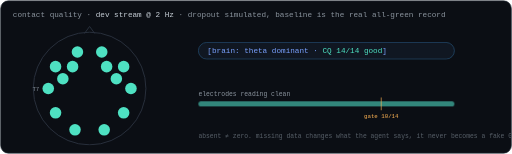
t = 0.00 s
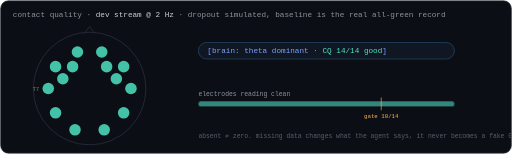
t = 1.96 s
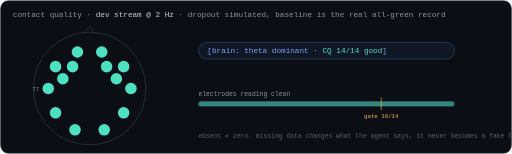
t = 2.94 s
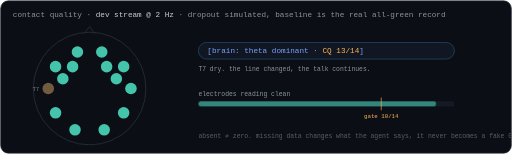
t = 5.04 s
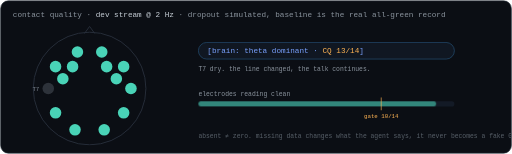
t = 6.58 s
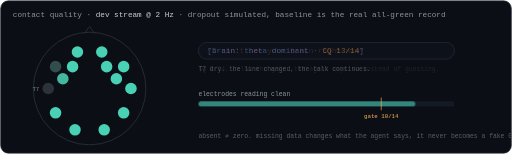
t = 8.33 s

The animated SVG that drew these frames (rendered in a browser with its animation timeline set to each time). Animation: 11 CSS @keyframes rules; frames cover the first 8.33 s, repeats indefinitely.

<svg xmlns="http://www.w3.org/2000/svg" viewBox="0 0 800 240" width="800" height="240" font-family="ui-monospace,SFMono-Regular,Menlo,monospace" role="img" aria-labelledby="t d">
<title id="t">Absent is not zero: contact quality gates everything</title>
<desc id="d">A 14 electrode head map fed by the dev stream at 2 Hz. All 14 read clean and the ambient line says CQ 14 of 14. T7 dries (a simulated dropout, the recorded baseline is all green): the line changes to CQ 13 of 14 and the agent keeps talking. Five more dry, 8 of 14 crosses below the 10 of 14 gate, and the line is replaced by the refusal: I can't see your brain right now. Missing data changes what the agent says. It never becomes a fake zero. With reduced motion, three small heads show the three states side by side.</desc>
<style>
  @media (prefers-reduced-motion: no-preference){
    .aT7{animation:t7f 14s linear infinite}
    .aF7{animation:d1 14s linear infinite} .aFC5{animation:d2 14s linear infinite}
    .aP7{animation:d3 14s linear infinite} .aT8{animation:d4 14s linear infinite}
    .aO1{animation:d5 14s linear infinite}
    .cA{animation:kA 14s linear infinite} .cB{animation:kB 14s linear infinite} .cC{animation:kC 14s linear infinite}
    .bar{animation:kbar 14s linear infinite;transform-box:fill-box;transform-origin:left center}
    .orbs{animation:pulse 3s ease-in-out infinite}
  }
  @media (prefers-reduced-motion: reduce){
    .anim-scene{display:none !important}
    .rm-only{display:inline !important}
  }
  @keyframes pulse{0%,100%{opacity:1}50%{opacity:.82}}
  @keyframes t7f{0%,28%{fill:#4ee1c2}33%{fill:#ffb454}38%,100%{fill:#30363d}}
  @keyframes d1{0%,57%{fill:#4ee1c2}60%,100%{fill:#30363d}}
  @keyframes d2{0%,59%{fill:#4ee1c2}62%,100%{fill:#30363d}}
  @keyframes d3{0%,61%{fill:#4ee1c2}64%,100%{fill:#30363d}}
  @keyframes d4{0%,63%{fill:#4ee1c2}66%,100%{fill:#30363d}}
  @keyframes d5{0%,65%{fill:#4ee1c2}68%,100%{fill:#30363d}}
  @keyframes kA{0%,30%{opacity:1}33%,100%{opacity:0}}
  @keyframes kB{0%,31%{opacity:0}34%,58%{opacity:1}61%,100%{opacity:0}}
  @keyframes kC{0%,59%{opacity:0}62%,100%{opacity:1}}
  @keyframes kbar{0%,28%{transform:scaleX(1)}33%,57%{transform:scaleX(.929)}68%,100%{transform:scaleX(.571)}}
</style>
<rect x="1" y="1" width="798" height="238" rx="12" fill="#0b0e14" stroke="#232b36"/>
<g class="anim-scene">
<text x="20" y="26" font-size="12" fill="#8b949e">contact quality · <tspan fill="#c9d1d9">dev stream @ 2 Hz</tspan> · dropout simulated, baseline is the real all-green record</text>
<g class="orbs">
<circle cx="140" cy="138" r="88" fill="none" stroke="#2a323e" stroke-width="1.5"/>
<path d="M 132 52 L 140 41 L 148 52" fill="none" stroke="#2a323e" stroke-width="1.5"/>
<circle class="aAF3" cx="121.0" cy="81.0" r="9" fill="#4ee1c2"/>
<circle class="aF7" cx="86.8" cy="103.8" r="9" fill="#4ee1c2"/>
<circle class="aF3" cx="113.4" cy="103.8" r="9" fill="#4ee1c2"/>
<circle class="aFC5" cx="98.2" cy="122.8" r="9" fill="#4ee1c2"/>
<circle class="aT7" cx="75.4" cy="138" r="9" fill="#4ee1c2"/>
<text x="61.400000000000006" y="142" font-size="9" fill="#8b949e" text-anchor="end">T7</text>
<circle class="aP7" cx="86.8" cy="176.0" r="9" fill="#4ee1c2"/>
<circle class="aO1" cx="117.2" cy="202.6" r="9" fill="#4ee1c2"/>
<circle class="aO2" cx="162.8" cy="202.6" r="9" fill="#4ee1c2"/>
<circle class="aP8" cx="193.2" cy="176.0" r="9" fill="#4ee1c2"/>
<circle class="aT8" cx="204.6" cy="138" r="9" fill="#4ee1c2"/>
<circle class="aFC6" cx="181.8" cy="122.8" r="9" fill="#4ee1c2"/>
<circle class="aF4" cx="166.6" cy="103.8" r="9" fill="#4ee1c2"/>
<circle class="aF8" cx="193.2" cy="103.8" r="9" fill="#4ee1c2"/>
<circle class="aAF4" cx="159.0" cy="81.0" r="9" fill="#4ee1c2"/>
</g>
<!-- chips -->
<g class="cA">
<rect x="310" y="66" width="400" height="26" rx="13" fill="#101722" stroke="#26547a"/>
<text x="324" y="83" font-size="12" fill="#7aa2ff">[brain: theta dominant · <tspan fill="#4ee1c2">CQ 14/14 good</tspan>]</text>
</g>
<g class="cB" opacity="0">
<rect x="310" y="66" width="400" height="26" rx="13" fill="#101722" stroke="#26547a"/>
<text x="324" y="83" font-size="12" fill="#7aa2ff">[brain: theta dominant · <tspan fill="#ffb454">CQ 13/14</tspan>]</text>
<text x="310" y="110" font-size="10" fill="#8b949e">T7 dry. the line changed, the talk continues.</text>
</g>
<g class="cC" opacity="0">
<rect x="310" y="66" width="400" height="26" rx="13" fill="#160f12" stroke="#7a2f3a"/>
<text x="324" y="83" font-size="12" fill="#ff7a7a">"I can't see your brain right now"</text>
<text x="310" y="110" font-size="10" fill="#8b949e">CQ 8/14, below the gate. the agent says so instead of guessing.</text>
</g>
<!-- gate meter -->
<text x="310" y="150" font-size="10" fill="#8b949e">electrodes reading clean</text>
<rect x="310" y="158" width="400" height="8" rx="4" fill="#131a26"/>
<rect class="bar" x="310" y="158" width="400" height="8" rx="4" fill="#4ee1c2" opacity=".55"/>
<line x1="595.7" y1="152" x2="595.7" y2="172" stroke="#ffb454"/>
<text x="595.7" y="184" font-size="9" fill="#ffb454" text-anchor="middle">gate 10/14</text>
<text x="310" y="216" font-size="10" fill="#586069">absent ≠ zero. missing data changes what the agent says, it never becomes a fake 0.</text>
</g>
<g class="rm-only" style="display:none">
<text x="20" y="26" font-size="12" fill="#8b949e">contact quality gates everything · three states</text>
<circle cx="170" cy="120" r="50" fill="none" stroke="#2a323e" stroke-width="1.5"/>
<path d="M 162 72 L 170 61 L 178 72" fill="none" stroke="#2a323e" stroke-width="1.5"/>
<circle cx="159.5" cy="88.5" r="5" fill="#4ee1c2"/>
<circle cx="140.6" cy="101.1" r="5" fill="#4ee1c2"/>
<circle cx="155.3" cy="101.1" r="5" fill="#4ee1c2"/>
<circle cx="146.9" cy="111.6" r="5" fill="#4ee1c2"/>
<circle cx="134.3" cy="120" r="5" fill="#4ee1c2"/>
<circle cx="140.6" cy="141.0" r="5" fill="#4ee1c2"/>
<circle cx="157.4" cy="155.7" r="5" fill="#4ee1c2"/>
<circle cx="182.6" cy="155.7" r="5" fill="#4ee1c2"/>
<circle cx="199.4" cy="141.0" r="5" fill="#4ee1c2"/>
<circle cx="205.7" cy="120" r="5" fill="#4ee1c2"/>
<circle cx="193.1" cy="111.6" r="5" fill="#4ee1c2"/>
<circle cx="184.7" cy="101.1" r="5" fill="#4ee1c2"/>
<circle cx="199.4" cy="101.1" r="5" fill="#4ee1c2"/>
<circle cx="180.5" cy="88.5" r="5" fill="#4ee1c2"/>
<circle cx="400" cy="120" r="50" fill="none" stroke="#2a323e" stroke-width="1.5"/>
<path d="M 392 72 L 400 61 L 408 72" fill="none" stroke="#2a323e" stroke-width="1.5"/>
<circle cx="389.5" cy="88.5" r="5" fill="#4ee1c2"/>
<circle cx="370.6" cy="101.1" r="5" fill="#4ee1c2"/>
<circle cx="385.3" cy="101.1" r="5" fill="#4ee1c2"/>
<circle cx="376.9" cy="111.6" r="5" fill="#4ee1c2"/>
<circle cx="364.3" cy="120" r="5" fill="#30363d"/>
<circle cx="370.6" cy="141.0" r="5" fill="#4ee1c2"/>
<circle cx="387.4" cy="155.7" r="5" fill="#4ee1c2"/>
<circle cx="412.6" cy="155.7" r="5" fill="#4ee1c2"/>
<circle cx="429.4" cy="141.0" r="5" fill="#4ee1c2"/>
<circle cx="435.7" cy="120" r="5" fill="#4ee1c2"/>
<circle cx="423.1" cy="111.6" r="5" fill="#4ee1c2"/>
<circle cx="414.7" cy="101.1" r="5" fill="#4ee1c2"/>
<circle cx="429.4" cy="101.1" r="5" fill="#4ee1c2"/>
<circle cx="410.5" cy="88.5" r="5" fill="#4ee1c2"/>
<circle cx="630" cy="120" r="50" fill="none" stroke="#2a323e" stroke-width="1.5"/>
<path d="M 622 72 L 630 61 L 638 72" fill="none" stroke="#2a323e" stroke-width="1.5"/>
<circle cx="619.5" cy="88.5" r="5" fill="#4ee1c2"/>
<circle cx="600.6" cy="101.1" r="5" fill="#30363d"/>
<circle cx="615.3" cy="101.1" r="5" fill="#4ee1c2"/>
<circle cx="606.9" cy="111.6" r="5" fill="#30363d"/>
<circle cx="594.3" cy="120" r="5" fill="#30363d"/>
<circle cx="600.6" cy="141.0" r="5" fill="#30363d"/>
<circle cx="617.4" cy="155.7" r="5" fill="#30363d"/>
<circle cx="642.6" cy="155.7" r="5" fill="#4ee1c2"/>
<circle cx="659.4" cy="141.0" r="5" fill="#4ee1c2"/>
<circle cx="665.7" cy="120" r="5" fill="#30363d"/>
<circle cx="653.1" cy="111.6" r="5" fill="#4ee1c2"/>
<circle cx="644.7" cy="101.1" r="5" fill="#4ee1c2"/>
<circle cx="659.4" cy="101.1" r="5" fill="#4ee1c2"/>
<circle cx="640.5" cy="88.5" r="5" fill="#4ee1c2"/>
<g font-size="10" text-anchor="middle"><text x="170" y="196" fill="#4ee1c2">14/14 · good</text><text x="400" y="196" fill="#ffb454">13/14 · keeps talking</text><text x="630" y="196" fill="#ff7a7a">8/14 · "I can't see your brain"</text></g>
<text x="400" y="222" font-size="10" fill="#586069" text-anchor="middle">absent ≠ zero. missing data changes what the agent says, it never becomes a fake 0.</text>
</g>
</svg>
